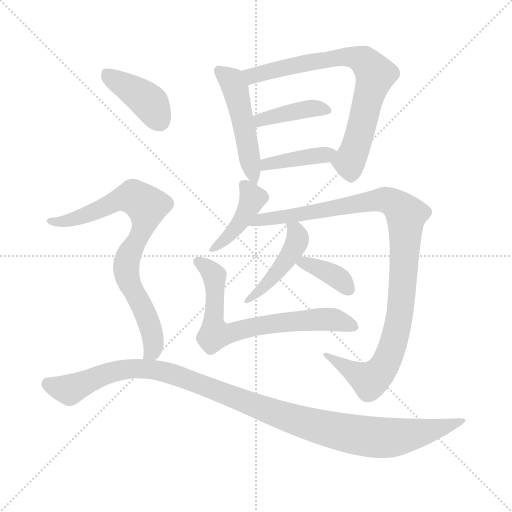
t = 0.00 s
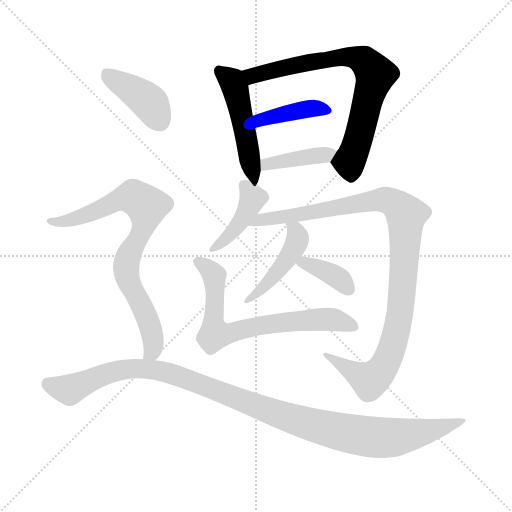
t = 1.79 s
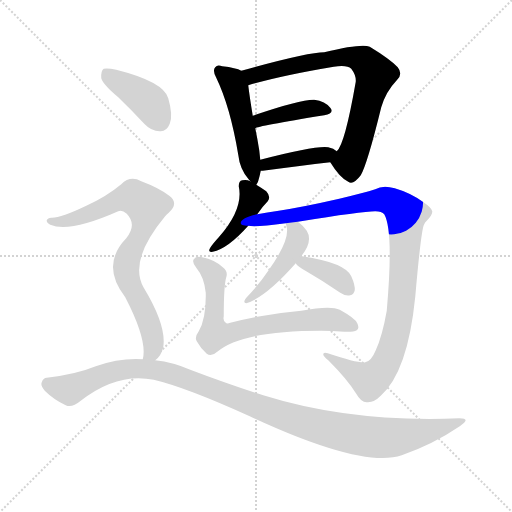
t = 3.58 s
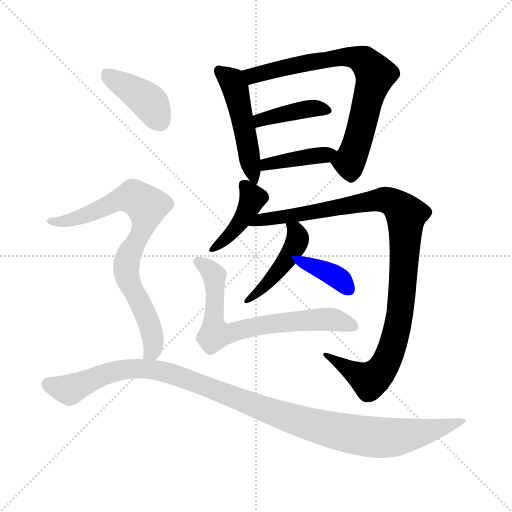
t = 5.37 s
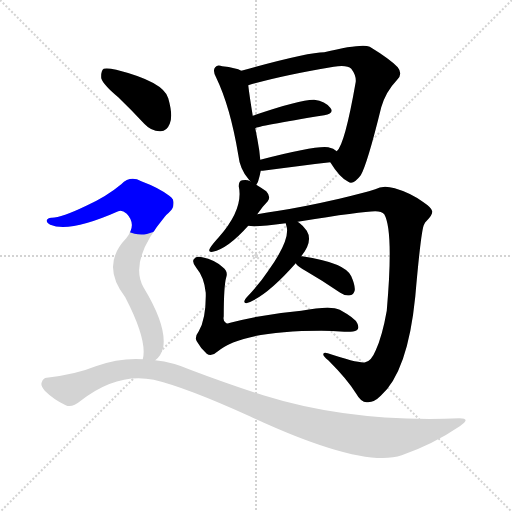
t = 7.16 s
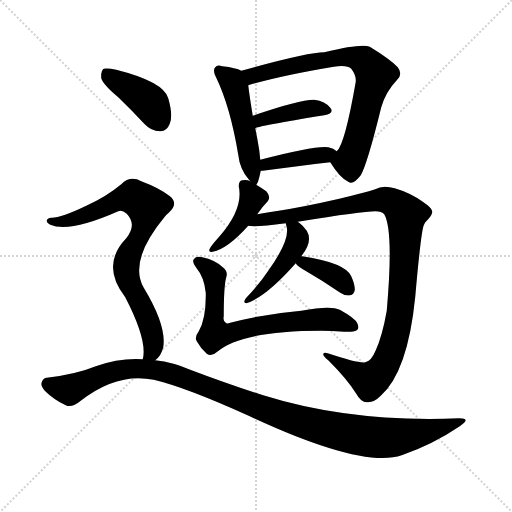
t = 8.95 s

The animated SVG that drew these frames (rendered in a browser with its animation timeline set to each time). Animation: 12 CSS @keyframes rules; one cycle of 8.95 s.

<svg version="1.1" viewBox="0 0 1024 1024" xmlns="http://www.w3.org/2000/svg">
  <g stroke="lightgray" stroke-dasharray="1,1" stroke-width="1" transform="scale(4, 4)">
    <line x1="0" y1="0" x2="256" y2="256"></line>
    <line x1="256" y1="0" x2="0" y2="256"></line>
    <line x1="128" y1="0" x2="128" y2="256"></line>
    <line x1="0" y1="128" x2="256" y2="128"></line>
  </g>
<g transform="scale(1, -1) translate(0, -900)">
   <style type="text/css">
    @keyframes keyframes0 {
      from {
       stroke: blue;
       stroke-dashoffset: 494;
       stroke-width: 128;
       }
       62% {
       animation-timing-function: step-end;
       stroke: blue;
       stroke-dashoffset: 0;
       stroke-width: 128;
       }
       to {
       stroke: black;
       stroke-width: 1024;
       }
       }
       #make-me-a-hanzi-animation-0 {
         animation: keyframes0 0.652018s both;
         animation-delay: 0.000000s;
         animation-timing-function: linear;
       }
    @keyframes keyframes1 {
      from {
       stroke: blue;
       stroke-dashoffset: 738;
       stroke-width: 128;
       }
       71% {
       animation-timing-function: step-end;
       stroke: blue;
       stroke-dashoffset: 0;
       stroke-width: 128;
       }
       to {
       stroke: black;
       stroke-width: 1024;
       }
       }
       #make-me-a-hanzi-animation-1 {
         animation: keyframes1 0.850586s both;
         animation-delay: 0.652018s;
         animation-timing-function: linear;
       }
    @keyframes keyframes2 {
      from {
       stroke: blue;
       stroke-dashoffset: 402;
       stroke-width: 128;
       }
       57% {
       animation-timing-function: step-end;
       stroke: blue;
       stroke-dashoffset: 0;
       stroke-width: 128;
       }
       to {
       stroke: black;
       stroke-width: 1024;
       }
       }
       #make-me-a-hanzi-animation-2 {
         animation: keyframes2 0.577148s both;
         animation-delay: 1.502604s;
         animation-timing-function: linear;
       }
    @keyframes keyframes3 {
      from {
       stroke: blue;
       stroke-dashoffset: 404;
       stroke-width: 128;
       }
       57% {
       animation-timing-function: step-end;
       stroke: blue;
       stroke-dashoffset: 0;
       stroke-width: 128;
       }
       to {
       stroke: black;
       stroke-width: 1024;
       }
       }
       #make-me-a-hanzi-animation-3 {
         animation: keyframes3 0.578776s both;
         animation-delay: 2.079753s;
         animation-timing-function: linear;
       }
    @keyframes keyframes4 {
      from {
       stroke: blue;
       stroke-dashoffset: 412;
       stroke-width: 128;
       }
       57% {
       animation-timing-function: step-end;
       stroke: blue;
       stroke-dashoffset: 0;
       stroke-width: 128;
       }
       to {
       stroke: black;
       stroke-width: 1024;
       }
       }
       #make-me-a-hanzi-animation-4 {
         animation: keyframes4 0.585286s both;
         animation-delay: 2.658529s;
         animation-timing-function: linear;
       }
    @keyframes keyframes5 {
      from {
       stroke: blue;
       stroke-dashoffset: 1032;
       stroke-width: 128;
       }
       77% {
       animation-timing-function: step-end;
       stroke: blue;
       stroke-dashoffset: 0;
       stroke-width: 128;
       }
       to {
       stroke: black;
       stroke-width: 1024;
       }
       }
       #make-me-a-hanzi-animation-5 {
         animation: keyframes5 1.089844s both;
         animation-delay: 3.243815s;
         animation-timing-function: linear;
       }
    @keyframes keyframes6 {
      from {
       stroke: blue;
       stroke-dashoffset: 452;
       stroke-width: 128;
       }
       60% {
       animation-timing-function: step-end;
       stroke: blue;
       stroke-dashoffset: 0;
       stroke-width: 128;
       }
       to {
       stroke: black;
       stroke-width: 1024;
       }
       }
       #make-me-a-hanzi-animation-6 {
         animation: keyframes6 0.617839s both;
         animation-delay: 4.333659s;
         animation-timing-function: linear;
       }
    @keyframes keyframes7 {
      from {
       stroke: blue;
       stroke-dashoffset: 369;
       stroke-width: 128;
       }
       55% {
       animation-timing-function: step-end;
       stroke: blue;
       stroke-dashoffset: 0;
       stroke-width: 128;
       }
       to {
       stroke: black;
       stroke-width: 1024;
       }
       }
       #make-me-a-hanzi-animation-7 {
         animation: keyframes7 0.550293s both;
         animation-delay: 4.951497s;
         animation-timing-function: linear;
       }
    @keyframes keyframes8 {
      from {
       stroke: blue;
       stroke-dashoffset: 698;
       stroke-width: 128;
       }
       69% {
       animation-timing-function: step-end;
       stroke: blue;
       stroke-dashoffset: 0;
       stroke-width: 128;
       }
       to {
       stroke: black;
       stroke-width: 1024;
       }
       }
       #make-me-a-hanzi-animation-8 {
         animation: keyframes8 0.818034s both;
         animation-delay: 5.501790s;
         animation-timing-function: linear;
       }
    @keyframes keyframes9 {
      from {
       stroke: blue;
       stroke-dashoffset: 404;
       stroke-width: 128;
       }
       57% {
       animation-timing-function: step-end;
       stroke: blue;
       stroke-dashoffset: 0;
       stroke-width: 128;
       }
       to {
       stroke: black;
       stroke-width: 1024;
       }
       }
       #make-me-a-hanzi-animation-9 {
         animation: keyframes9 0.578776s both;
         animation-delay: 6.319824s;
         animation-timing-function: linear;
       }
    @keyframes keyframes10 {
      from {
       stroke: blue;
       stroke-dashoffset: 790;
       stroke-width: 128;
       }
       72% {
       animation-timing-function: step-end;
       stroke: blue;
       stroke-dashoffset: 0;
       stroke-width: 128;
       }
       to {
       stroke: black;
       stroke-width: 1024;
       }
       }
       #make-me-a-hanzi-animation-10 {
         animation: keyframes10 0.892904s both;
         animation-delay: 6.898600s;
         animation-timing-function: linear;
       }
    @keyframes keyframes11 {
      from {
       stroke: blue;
       stroke-dashoffset: 1117;
       stroke-width: 128;
       }
       78% {
       animation-timing-function: step-end;
       stroke: blue;
       stroke-dashoffset: 0;
       stroke-width: 128;
       }
       to {
       stroke: black;
       stroke-width: 1024;
       }
       }
       #make-me-a-hanzi-animation-11 {
         animation: keyframes11 1.159017s both;
         animation-delay: 7.791504s;
         animation-timing-function: linear;
       }
</style>
<path d="M 512.5 530.5 Q 516.5 533.5 521.5 558.5 L 520.5 580.5 Q 519.5 590.5 518.5 599.5 Q 514.5 624.5 510.5 643.5 L 505.5 668.5 Q 498.5 711.5 496.5 729.5 C 493.5 753.5 493.5 753.5 482.5 758.5 Q 472.5 764.5 444.5 767.5 Q 434.5 771.5 430.5 765.5 Q 424.5 759.5 432.5 744.5 Q 460.5 686.5 476.5 590.5 Q 479.5 562.5 496.5 542.5 Q 497.5 541.5 500.5 537.5 C 509.5 525.5 509.5 525.5 512.5 530.5 Z" fill="lightgray"></path> 
<path d="M 660.5 575.5 Q 679.5 544.5 696.5 536.5 Q 706.5 529.5 721.5 549.5 Q 734.5 571.5 762.5 685.5 Q 771.5 716.5 793.5 739.5 Q 806.5 751.5 795.5 765.5 Q 780.5 781.5 739.5 806.5 Q 723.5 813.5 648.5 795.5 Q 615.5 795.5 482.5 758.5 C 453.5 750.5 467.5 721.5 496.5 729.5 Q 560.5 748.5 667.5 766.5 Q 694.5 770.5 702.5 762.5 Q 712.5 749.5 711.5 736.5 Q 689.5 610.5 673.5 597.5 C 660.5 575.5 660.5 575.5 660.5 575.5 Z" fill="lightgray"></path> 
<path d="M 510.5 643.5 Q 513.5 647.5 648.5 669.5 Q 669.5 673.5 660.5 684.5 Q 650.5 697.5 628.5 700.5 Q 601.5 701.5 505.5 668.5 C 477.5 658.5 482.5 632.5 510.5 643.5 Z" fill="lightgray"></path> 
<path d="M 521.5 558.5 Q 522.5 558.5 525.5 558.5 Q 601.5 568.5 660.5 575.5 C 690.5 579.5 695.5 579.5 673.5 597.5 Q 667.5 603.5 656.5 605.5 Q 632.5 609.5 520.5 580.5 C 491.5 573.5 491.5 557.5 521.5 558.5 Z" fill="lightgray"></path> 
<path d="M 514.5 471.5 Q 524.5 486.5 535.5 497.5 Q 542.5 506.5 532.5 517.5 Q 522.5 524.5 512.5 530.5 L 500.5 537.5 Q 493.5 541.5 484.5 539.5 Q 477.5 538.5 477.5 527.5 Q 487.5 482.5 437.5 425.5 Q 425.5 412.5 420.5 404.5 Q 414.5 394.5 425.5 396.5 Q 455.5 402.5 496.5 448.5 L 514.5 471.5 Z" fill="lightgray"></path> 
<path d="M 595.5 456.5 Q 724.5 477.5 750.5 477.5 Q 763.5 477.5 768.5 471.5 Q 787.5 438.5 773.5 278.5 Q 764.5 227.5 751.5 199.5 Q 742.5 177.5 730.5 175.5 Q 718.5 172.5 655.5 193.5 Q 646.5 196.5 646.5 191.5 Q 646.5 187.5 656.5 179.5 Q 695.5 140.5 712.5 112.5 Q 722.5 94.5 734.5 95.5 Q 747.5 94.5 761.5 108.5 Q 815.5 156.5 830.5 306.5 Q 842.5 444.5 848.5 451.5 Q 849.5 455.5 853.5 458.5 Q 865.5 470.5 864.5 477.5 Q 863.5 484.5 845.5 496.5 Q 820.5 514.5 789.5 523.5 Q 765.5 530.5 750.5 521.5 Q 728.5 514.5 678.5 502.5 Q 608.5 486.5 557.5 478.5 Q 533.5 475.5 514.5 471.5 C 484.5 466.5 466.5 448.5 496.5 448.5 Q 512.5 445.5 571.5 453.5 L 595.5 456.5 Z" fill="lightgray"></path> 
<path d="M 602.5 387.5 Q 626.5 417.5 613.5 438.5 Q 606.5 448.5 599.5 453.5 Q 598.5 454.5 595.5 456.5 C 571.5 474.5 565.5 478.5 571.5 453.5 Q 571.5 452.5 572.5 449.5 Q 572.5 448.5 573.5 445.5 Q 579.5 418.5 536.5 358.5 Q 518.5 331.5 493.5 305.5 Q 489.5 301.5 488.5 297.5 Q 488.5 293.5 492.5 293.5 Q 531.5 305.5 591.5 373.5 L 602.5 387.5 Z" fill="lightgray"></path> 
<path d="M 591.5 373.5 Q 594.5 367.5 612.5 357.5 Q 645.5 338.5 680.5 314.5 Q 690.5 307.5 700.5 309.5 Q 707.5 310.5 709.5 319.5 Q 710.5 329.5 702.5 347.5 Q 690.5 374.5 604.5 387.5 L 602.5 387.5 C 579.5 389.5 579.5 389.5 591.5 373.5 Z" fill="lightgray"></path> 
<path d="M 452.5 345.5 Q 456.5 357.5 445.5 365.5 Q 429.5 380.5 404.5 385.5 Q 392.5 388.5 387.5 381.5 Q 383.5 375.5 392.5 364.5 Q 408.5 345.5 411.5 314.5 Q 412.5 263.5 397.5 237.5 Q 388.5 225.5 393.5 217.5 Q 400.5 204.5 413.5 192.5 Q 422.5 185.5 434.5 196.5 Q 483.5 238.5 642.5 238.5 Q 663.5 238.5 688.5 236.5 Q 706.5 235.5 713.5 239.5 Q 719.5 243.5 714.5 253.5 Q 710.5 263.5 679.5 280.5 Q 661.5 289.5 602.5 278.5 Q 530.5 272.5 460.5 254.5 Q 453.5 251.5 451.5 254.5 Q 445.5 257.5 447.5 267.5 Q 447.5 328.5 452.5 345.5 Z" fill="lightgray"></path> 
<path d="M 236.5 705.5 Q 261.5 681.5 288.5 652.5 Q 303.5 636.5 321.5 637.5 Q 333.5 637.5 339.5 652.5 Q 346.5 668.5 336.5 703.5 Q 327.5 736.5 232.5 760.5 Q 214.5 764.5 207.5 762.5 Q 201.5 758.5 202.5 743.5 Q 206.5 730.5 236.5 705.5 Z" fill="lightgray"></path> 
<path d="M 310.5 179.5 Q 322.5 188.5 326.5 205.5 Q 333.5 248.5 287.5 324.5 Q 256.5 378.5 329.5 466.5 Q 332.5 470.5 337.5 474.5 Q 358.5 493.5 338.5 508.5 Q 317.5 524.5 282.5 537.5 Q 260.5 549.5 242.5 531.5 Q 212.5 506.5 172.5 488.5 Q 120.5 463.5 102.5 464.5 Q 95.5 464.5 93.5 459.5 Q 92.5 455.5 100.5 450.5 Q 139.5 434.5 236.5 477.5 Q 243.5 481.5 253.5 472.5 Q 274.5 450.5 252.5 423.5 Q 200.5 369.5 250.5 305.5 Q 295.5 218.5 285.5 181.5 C 282.5 151.5 290.5 156.5 310.5 179.5 Z" fill="lightgray"></path> 
<path d="M 285.5 181.5 Q 239.5 184.5 191.5 167.5 Q 152.5 151.5 93.5 144.5 Q 86.5 144.5 83.5 135.5 Q 80.5 128.5 89.5 118.5 Q 107.5 100.5 131.5 89.5 Q 143.5 83.5 161.5 98.5 Q 234.5 155.5 307.5 140.5 Q 371.5 125.5 499.5 67.5 Q 724.5 -37.5 803.5 -10.5 Q 866.5 11.5 919.5 47.5 Q 943.5 63.5 918.5 63.5 Q 702.5 54.5 526.5 109.5 Q 459.5 130.5 380.5 160.5 Q 346.5 175.5 310.5 179.5 L 285.5 181.5 Z" fill="lightgray"></path> 
      <clipPath id="make-me-a-hanzi-clip-0">
      <path d="M 512.5 530.5 Q 516.5 533.5 521.5 558.5 L 520.5 580.5 Q 519.5 590.5 518.5 599.5 Q 514.5 624.5 510.5 643.5 L 505.5 668.5 Q 498.5 711.5 496.5 729.5 C 493.5 753.5 493.5 753.5 482.5 758.5 Q 472.5 764.5 444.5 767.5 Q 434.5 771.5 430.5 765.5 Q 424.5 759.5 432.5 744.5 Q 460.5 686.5 476.5 590.5 Q 479.5 562.5 496.5 542.5 Q 497.5 541.5 500.5 537.5 C 509.5 525.5 509.5 525.5 512.5 530.5 Z" fill="lightgray"></path>
      </clipPath>
      <path clip-path="url(#make-me-a-hanzi-clip-0)" d="M 438.5 758.5 L 463.5 737.5 L 471.5 720.5 L 508.5 537.5 " fill="none" id="make-me-a-hanzi-animation-0" stroke-dasharray="366 732" stroke-linecap="round"></path>

      <clipPath id="make-me-a-hanzi-clip-1">
      <path d="M 660.5 575.5 Q 679.5 544.5 696.5 536.5 Q 706.5 529.5 721.5 549.5 Q 734.5 571.5 762.5 685.5 Q 771.5 716.5 793.5 739.5 Q 806.5 751.5 795.5 765.5 Q 780.5 781.5 739.5 806.5 Q 723.5 813.5 648.5 795.5 Q 615.5 795.5 482.5 758.5 C 453.5 750.5 467.5 721.5 496.5 729.5 Q 560.5 748.5 667.5 766.5 Q 694.5 770.5 702.5 762.5 Q 712.5 749.5 711.5 736.5 Q 689.5 610.5 673.5 597.5 C 660.5 575.5 660.5 575.5 660.5 575.5 Z" fill="lightgray"></path>
      </clipPath>
      <path clip-path="url(#make-me-a-hanzi-clip-1)" d="M 495.5 758.5 L 504.5 748.5 L 684.5 786.5 L 731.5 776.5 L 749.5 748.5 L 715.5 618.5 L 699.5 578.5 L 674.5 574.5 " fill="none" id="make-me-a-hanzi-animation-1" stroke-dasharray="610 1220" stroke-linecap="round"></path>

      <clipPath id="make-me-a-hanzi-clip-2">
      <path d="M 510.5 643.5 Q 513.5 647.5 648.5 669.5 Q 669.5 673.5 660.5 684.5 Q 650.5 697.5 628.5 700.5 Q 601.5 701.5 505.5 668.5 C 477.5 658.5 482.5 632.5 510.5 643.5 Z" fill="lightgray"></path>
      </clipPath>
      <path clip-path="url(#make-me-a-hanzi-clip-2)" d="M 513.5 651.5 L 521.5 662.5 L 595.5 678.5 L 652.5 678.5 " fill="none" id="make-me-a-hanzi-animation-2" stroke-dasharray="274 548" stroke-linecap="round"></path>

      <clipPath id="make-me-a-hanzi-clip-3">
      <path d="M 521.5 558.5 Q 522.5 558.5 525.5 558.5 Q 601.5 568.5 660.5 575.5 C 690.5 579.5 695.5 579.5 673.5 597.5 Q 667.5 603.5 656.5 605.5 Q 632.5 609.5 520.5 580.5 C 491.5 573.5 491.5 557.5 521.5 558.5 Z" fill="lightgray"></path>
      </clipPath>
      <path clip-path="url(#make-me-a-hanzi-clip-3)" d="M 523.5 564.5 L 535.5 574.5 L 666.5 594.5 " fill="none" id="make-me-a-hanzi-animation-3" stroke-dasharray="276 552" stroke-linecap="round"></path>

      <clipPath id="make-me-a-hanzi-clip-4">
      <path d="M 514.5 471.5 Q 524.5 486.5 535.5 497.5 Q 542.5 506.5 532.5 517.5 Q 522.5 524.5 512.5 530.5 L 500.5 537.5 Q 493.5 541.5 484.5 539.5 Q 477.5 538.5 477.5 527.5 Q 487.5 482.5 437.5 425.5 Q 425.5 412.5 420.5 404.5 Q 414.5 394.5 425.5 396.5 Q 455.5 402.5 496.5 448.5 L 514.5 471.5 Z" fill="lightgray"></path>
      </clipPath>
      <path clip-path="url(#make-me-a-hanzi-clip-4)" d="M 489.5 528.5 L 504.5 501.5 L 494.5 478.5 L 467.5 438.5 L 428.5 404.5 " fill="none" id="make-me-a-hanzi-animation-4" stroke-dasharray="284 568" stroke-linecap="round"></path>

      <clipPath id="make-me-a-hanzi-clip-5">
      <path d="M 595.5 456.5 Q 724.5 477.5 750.5 477.5 Q 763.5 477.5 768.5 471.5 Q 787.5 438.5 773.5 278.5 Q 764.5 227.5 751.5 199.5 Q 742.5 177.5 730.5 175.5 Q 718.5 172.5 655.5 193.5 Q 646.5 196.5 646.5 191.5 Q 646.5 187.5 656.5 179.5 Q 695.5 140.5 712.5 112.5 Q 722.5 94.5 734.5 95.5 Q 747.5 94.5 761.5 108.5 Q 815.5 156.5 830.5 306.5 Q 842.5 444.5 848.5 451.5 Q 849.5 455.5 853.5 458.5 Q 865.5 470.5 864.5 477.5 Q 863.5 484.5 845.5 496.5 Q 820.5 514.5 789.5 523.5 Q 765.5 530.5 750.5 521.5 Q 728.5 514.5 678.5 502.5 Q 608.5 486.5 557.5 478.5 Q 533.5 475.5 514.5 471.5 C 484.5 466.5 466.5 448.5 496.5 448.5 Q 512.5 445.5 571.5 453.5 L 595.5 456.5 Z" fill="lightgray"></path>
      </clipPath>
      <path clip-path="url(#make-me-a-hanzi-clip-5)" d="M 501.5 454.5 L 764.5 500.5 L 787.5 493.5 L 809.5 473.5 L 801.5 279.5 L 786.5 211.5 L 765.5 163.5 L 739.5 139.5 L 668.5 179.5 L 666.5 187.5 L 652.5 186.5 " fill="none" id="make-me-a-hanzi-animation-5" stroke-dasharray="904 1808" stroke-linecap="round"></path>

      <clipPath id="make-me-a-hanzi-clip-6">
      <path d="M 602.5 387.5 Q 626.5 417.5 613.5 438.5 Q 606.5 448.5 599.5 453.5 Q 598.5 454.5 595.5 456.5 C 571.5 474.5 565.5 478.5 571.5 453.5 Q 571.5 452.5 572.5 449.5 Q 572.5 448.5 573.5 445.5 Q 579.5 418.5 536.5 358.5 Q 518.5 331.5 493.5 305.5 Q 489.5 301.5 488.5 297.5 Q 488.5 293.5 492.5 293.5 Q 531.5 305.5 591.5 373.5 L 602.5 387.5 Z" fill="lightgray"></path>
      </clipPath>
      <path clip-path="url(#make-me-a-hanzi-clip-6)" d="M 577.5 452.5 L 594.5 430.5 L 589.5 406.5 L 535.5 334.5 L 494.5 299.5 " fill="none" id="make-me-a-hanzi-animation-6" stroke-dasharray="324 648" stroke-linecap="round"></path>

      <clipPath id="make-me-a-hanzi-clip-7">
      <path d="M 591.5 373.5 Q 594.5 367.5 612.5 357.5 Q 645.5 338.5 680.5 314.5 Q 690.5 307.5 700.5 309.5 Q 707.5 310.5 709.5 319.5 Q 710.5 329.5 702.5 347.5 Q 690.5 374.5 604.5 387.5 L 602.5 387.5 C 579.5 389.5 579.5 389.5 591.5 373.5 Z" fill="lightgray"></path>
      </clipPath>
      <path clip-path="url(#make-me-a-hanzi-clip-7)" d="M 598.5 373.5 L 614.5 373.5 L 663.5 351.5 L 695.5 322.5 " fill="none" id="make-me-a-hanzi-animation-7" stroke-dasharray="241 482" stroke-linecap="round"></path>

      <clipPath id="make-me-a-hanzi-clip-8">
      <path d="M 452.5 345.5 Q 456.5 357.5 445.5 365.5 Q 429.5 380.5 404.5 385.5 Q 392.5 388.5 387.5 381.5 Q 383.5 375.5 392.5 364.5 Q 408.5 345.5 411.5 314.5 Q 412.5 263.5 397.5 237.5 Q 388.5 225.5 393.5 217.5 Q 400.5 204.5 413.5 192.5 Q 422.5 185.5 434.5 196.5 Q 483.5 238.5 642.5 238.5 Q 663.5 238.5 688.5 236.5 Q 706.5 235.5 713.5 239.5 Q 719.5 243.5 714.5 253.5 Q 710.5 263.5 679.5 280.5 Q 661.5 289.5 602.5 278.5 Q 530.5 272.5 460.5 254.5 Q 453.5 251.5 451.5 254.5 Q 445.5 257.5 447.5 267.5 Q 447.5 328.5 452.5 345.5 Z" fill="lightgray"></path>
      </clipPath>
      <path clip-path="url(#make-me-a-hanzi-clip-8)" d="M 395.5 377.5 L 428.5 348.5 L 429.5 231.5 L 616.5 260.5 L 662.5 261.5 L 706.5 247.5 " fill="none" id="make-me-a-hanzi-animation-8" stroke-dasharray="570 1140" stroke-linecap="round"></path>

      <clipPath id="make-me-a-hanzi-clip-9">
      <path d="M 236.5 705.5 Q 261.5 681.5 288.5 652.5 Q 303.5 636.5 321.5 637.5 Q 333.5 637.5 339.5 652.5 Q 346.5 668.5 336.5 703.5 Q 327.5 736.5 232.5 760.5 Q 214.5 764.5 207.5 762.5 Q 201.5 758.5 202.5 743.5 Q 206.5 730.5 236.5 705.5 Z" fill="lightgray"></path>
      </clipPath>
      <path clip-path="url(#make-me-a-hanzi-clip-9)" d="M 212.5 754.5 L 298.5 695.5 L 320.5 657.5 " fill="none" id="make-me-a-hanzi-animation-9" stroke-dasharray="276 552" stroke-linecap="round"></path>

      <clipPath id="make-me-a-hanzi-clip-10">
      <path d="M 310.5 179.5 Q 322.5 188.5 326.5 205.5 Q 333.5 248.5 287.5 324.5 Q 256.5 378.5 329.5 466.5 Q 332.5 470.5 337.5 474.5 Q 358.5 493.5 338.5 508.5 Q 317.5 524.5 282.5 537.5 Q 260.5 549.5 242.5 531.5 Q 212.5 506.5 172.5 488.5 Q 120.5 463.5 102.5 464.5 Q 95.5 464.5 93.5 459.5 Q 92.5 455.5 100.5 450.5 Q 139.5 434.5 236.5 477.5 Q 243.5 481.5 253.5 472.5 Q 274.5 450.5 252.5 423.5 Q 200.5 369.5 250.5 305.5 Q 295.5 218.5 285.5 181.5 C 282.5 151.5 290.5 156.5 310.5 179.5 Z" fill="lightgray"></path>
      </clipPath>
      <path clip-path="url(#make-me-a-hanzi-clip-10)" d="M 100.5 457.5 L 126.5 456.5 L 151.5 463.5 L 254.5 505.5 L 267.5 505.5 L 293.5 487.5 L 282.5 434.5 L 257.5 390.5 L 251.5 361.5 L 304.5 231.5 L 306.5 204.5 L 292.5 184.5 " fill="none" id="make-me-a-hanzi-animation-10" stroke-dasharray="662 1324" stroke-linecap="round"></path>

      <clipPath id="make-me-a-hanzi-clip-11">
      <path d="M 285.5 181.5 Q 239.5 184.5 191.5 167.5 Q 152.5 151.5 93.5 144.5 Q 86.5 144.5 83.5 135.5 Q 80.5 128.5 89.5 118.5 Q 107.5 100.5 131.5 89.5 Q 143.5 83.5 161.5 98.5 Q 234.5 155.5 307.5 140.5 Q 371.5 125.5 499.5 67.5 Q 724.5 -37.5 803.5 -10.5 Q 866.5 11.5 919.5 47.5 Q 943.5 63.5 918.5 63.5 Q 702.5 54.5 526.5 109.5 Q 459.5 130.5 380.5 160.5 Q 346.5 175.5 310.5 179.5 L 285.5 181.5 Z" fill="lightgray"></path>
      </clipPath>
      <path clip-path="url(#make-me-a-hanzi-clip-11)" d="M 96.5 131.5 L 138.5 120.5 L 205.5 150.5 L 248.5 161.5 L 290.5 162.5 L 366.5 144.5 L 584.5 61.5 L 717.5 29.5 L 783.5 24.5 L 923.5 55.5 " fill="none" id="make-me-a-hanzi-animation-11" stroke-dasharray="989 1978" stroke-linecap="round"></path>

</g>
</svg>
